Labelled photos from "processed", an image-classification folder in IamDeeprajSarma/ayurveda-plant-id. The possible labels are: aegle, aloe vera, andrographis, bacopa, betel, boerhavia, catharanthus, centella, cissus, clerodendrum, clitoria, eclipta, eryngium, euphorbia, guava, gymnema, haritaki, hibiscus, houttuynia, hygrophila, jamun, justicia, kalanchoe, leucas, mentha, neem, nyctanthes, tinospora, tulsi, vitex.

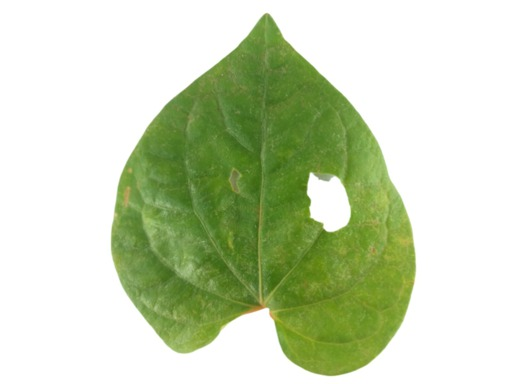
Label: betel

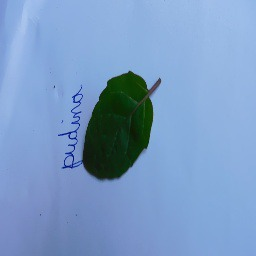
Label: mentha

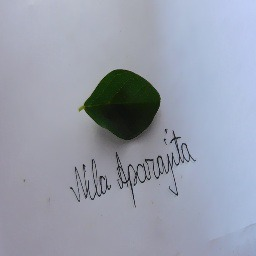
Label: clitoria

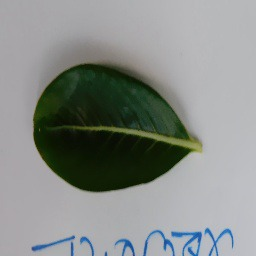
Label: catharanthus

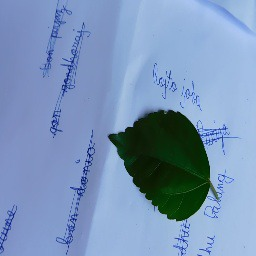
Label: hibiscus

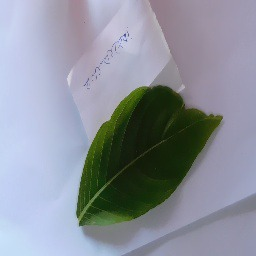
Label: justicia
